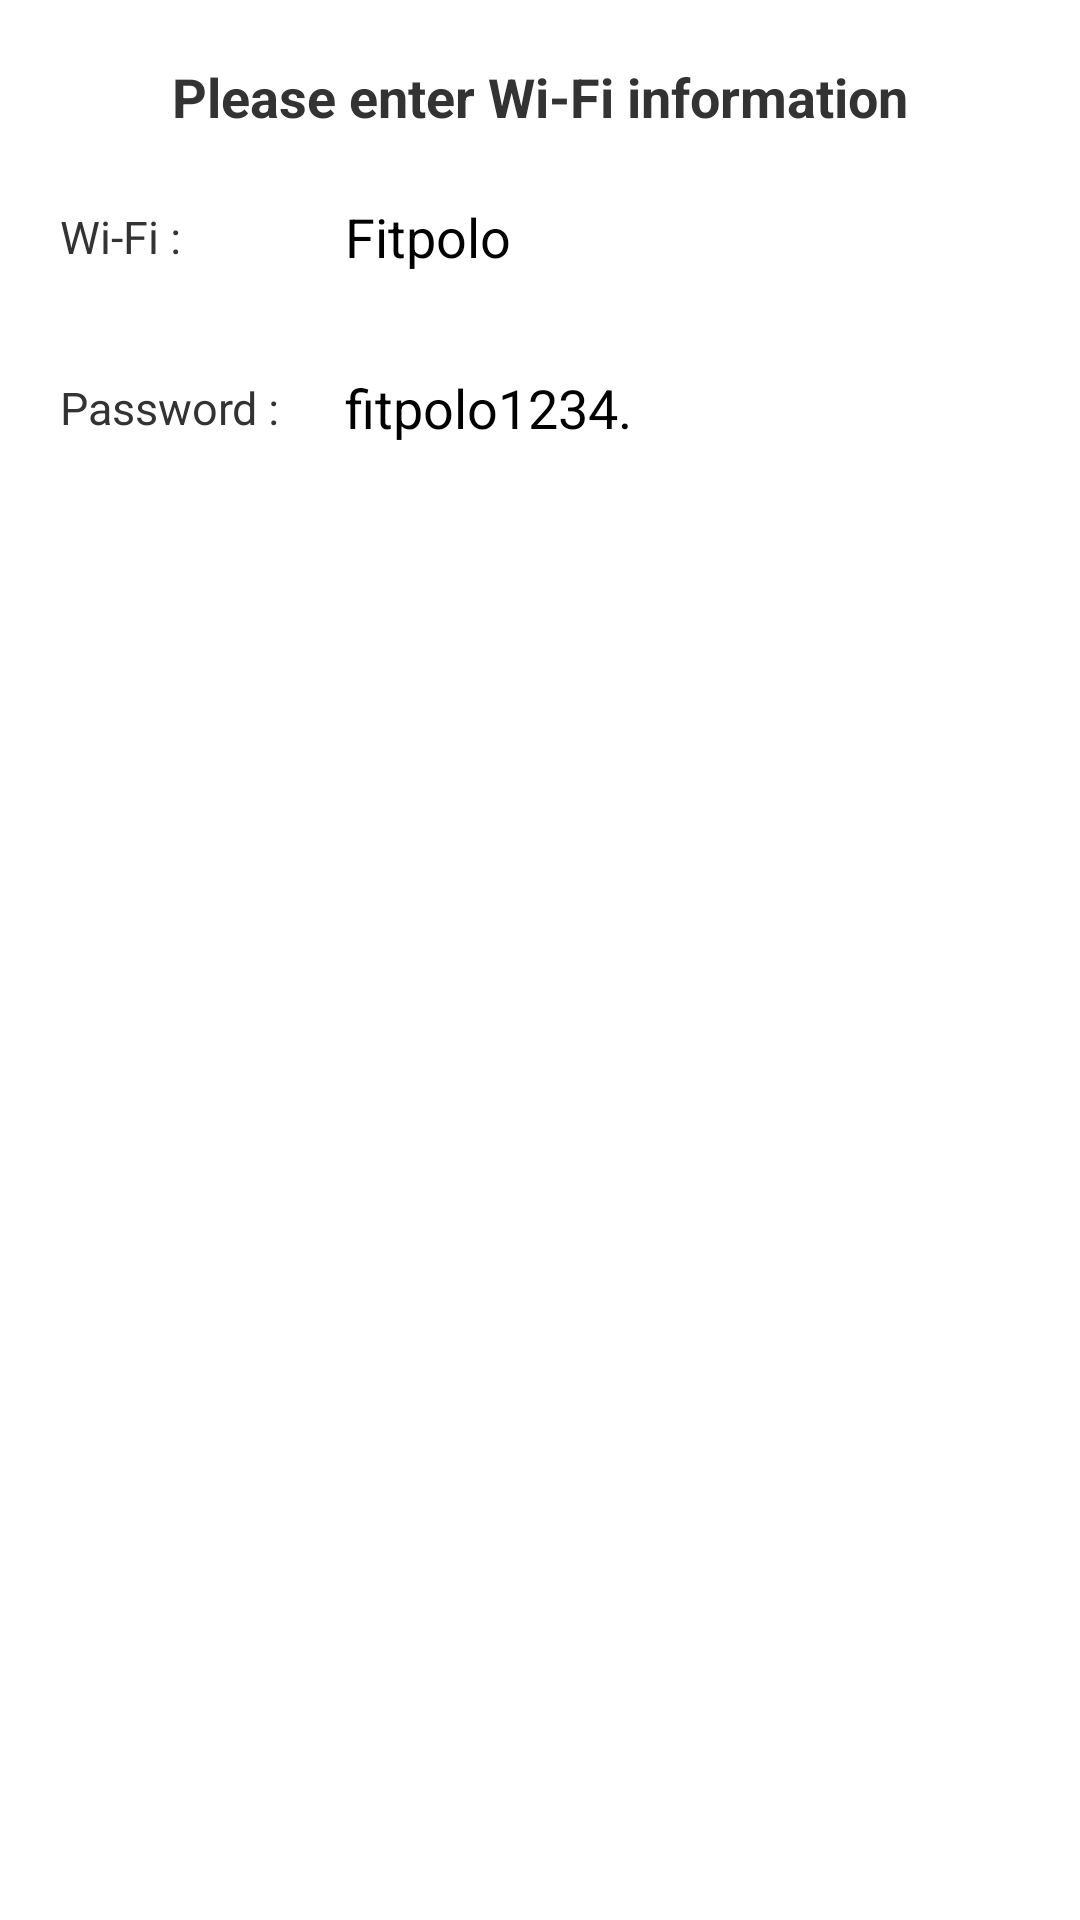

Layout XML and referenced resources for this Android screen:
<!-- AndroidManifest.xml: application theme LaunchActivityTheme -->
<!-- res/layout/wifi_input_content.xml -->
<?xml version="1.0" encoding="utf-8"?>
<LinearLayout xmlns:android="http://schemas.android.com/apk/res/android"
    android:layout_width="wrap_content"
    android:layout_height="wrap_content"
    android:orientation="vertical"
    android:padding="20dp">

    <TextView
        android:layout_width="wrap_content"
        android:layout_height="wrap_content"
        android:layout_gravity="center"
        android:text="@string/wifi_input_title"
        android:textColor="@color/black_333333"
        android:textSize="18sp"
        android:textStyle="bold" />

    <RelativeLayout
        android:layout_width="wrap_content"
        android:layout_height="wrap_content"
        android:layout_marginTop="12dp">

        <TextView
            android:layout_width="wrap_content"
            android:layout_height="wrap_content"
            android:layout_centerVertical="true"
            android:text="@string/wifi_input_ssid"
            android:textColor="@color/black_333333"
            android:textSize="15sp" />

        <EditText
            android:id="@+id/et_ssid"
            android:layout_width="170dp"
            android:layout_height="45dp"
            android:layout_marginLeft="90dp"
            android:background="@drawable/shape_corner_btn_bg_white"
            android:paddingLeft="5dp"
            android:paddingRight="5dp"
            android:singleLine="true"
            android:text="Fitpolo" />
    </RelativeLayout>

    <RelativeLayout
        android:layout_width="wrap_content"
        android:layout_height="wrap_content"
        android:layout_marginTop="12dp">

        <TextView
            android:layout_width="wrap_content"
            android:layout_height="wrap_content"
            android:layout_centerVertical="true"
            android:text="@string/wifi_input_password"
            android:textColor="@color/black_333333"
            android:textSize="15sp" />

        <EditText
            android:id="@+id/et_password"
            android:layout_width="170dp"
            android:layout_height="45dp"
            android:layout_marginLeft="90dp"
            android:background="@drawable/shape_corner_btn_bg_white"
            android:paddingLeft="5dp"
            android:paddingRight="5dp"
            android:singleLine="true"
            android:text="fitpolo1234." />
    </RelativeLayout>
</LinearLayout>
<!-- resources referenced by this layout -->
<resources>
  <color name="black_333333">#333333</color>
  <string name="wifi_input_password">Password :</string>
  <string name="wifi_input_ssid">Wi-Fi :</string>
  <string name="wifi_input_title">Please enter Wi-Fi information</string>
  <style name="LaunchActivityTheme" parent="android:Theme.Holo.Light.NoActionBar">
          <item name="android:windowBackground">@android:color/transparent</item>
          <item name="android:colorBackground">@android:color/transparent</item>
          <item name="android:colorForeground">@android:color/transparent</item>
      </style>
</resources>
